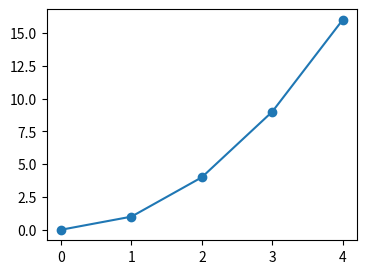

Reproduce this figure in Python.
import numpy as np
import matplotlib.pyplot as plt

fig, ax = plt.subplots(figsize=(4, 3))
ax.plot(np.arange(5), np.arange(5) ** 2, "o-")
fig.savefig("savefig_dpi150.png", dpi=150)
fig.savefig("savefig_transparent.png", transparent=True)
fig.savefig("savefig_face.png", facecolor="lightyellow", edgecolor="k")
fig.savefig("savefig_tight_pad.png", bbox_inches="tight", pad_inches=0.5)
